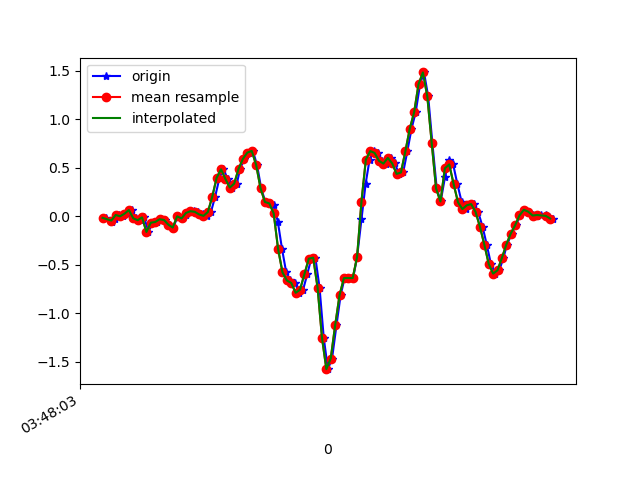

The data file committed next to this chart (first rows):
1618804083436, 1499767342652451, -0.017634332, 0.16806567, 0.0013187301
1618804083464, 1499767361696595, -0.06528, -0.2766, -0.01456
1618804083477, 1499767380715939, -0.02619, 0.2096, -0.03289
1618804083496, 1499767399760099, 0.01169, -0.3157, 0.02087
1618804083515, 1499767418779443, -0.001752, -0.02008, -0.04144
1618804083535, 1499767437823587, 0.02513, -0.2437, 0.0172
1618804083553, 1499767456820547, 0.063, -0.06162, -0.01701
1618804083572, 1499767475862723, -0.02252, -0.1801, 9.7E-5
1618804083591, 1499767494904867, -0.04207, -0.174, -0.04389
1618804083610, 1499767513922243, -0.01275, 0.2621, -0.04389
1618804083629, 1499767532964419, -0.163, -0.09705, -0.03778
1618804083648, 1499767551983939, -0.06773, 0.2988, -0.08298
1618804083670, 1499767570999779, -0.06039, 0.1962, -0.02678
1618804083686, 1499767590040451, -0.0323, -0.218, -0.05366
1618804083705, 1499767609081123, -0.03963, 0.2206, -0.06343
1618804083724, 1499767628121795, -0.08849, -0.1679, -0.003568
1618804083743, 1499767647133667, -0.1178, 0.04956, -0.07076
1618804083762, 1499767666174115, -0.001752, 0.355, -0.028
1618804083781, 1499767685214563, -0.02374, -0.1251, -0.0109
1618804083800, 1499767704255043, 0.01657, 0.09354, -0.03289
1618804083819, 1499767723270691, 0.04834, 0.1558, -0.06099
1618804083838, 1499767742311139, 0.05078, 0.05322, -0.04999
1618804083857, 1499767761330915, 0.04467, 0.003132, -0.05244
1618804083876, 1499767780345699, 0.0178, -0.009085, -0.0671
1618804083895, 1499767799385251, 0.003135, 0.005576, -0.06588
1618804083914, 1499767818424803, 0.04223, 0.03734, -0.0671
1618804083933, 1499767837464419, 0.1998, 0.07155, -0.04755
1618804083953, 1499767856466851, 0.3953, 0.1082, 0.003762
1618804083971, 1499767875505955, 0.4833, 0.0911, 0.09173
1618804083991, 1499767894545059, 0.3831, 0.03978, 0.2029
1618804084010, 1499767913584163, 0.2951, -0.009085, 0.2762
1618804084032, 1499767932623267, 0.3354, -0.03352, 0.3593
1618804084047, 1499767951757143, 0.4882, -0.05307, 0.4289
1618804084066, 1499767970795479, 0.592, -0.07995, 0.4473
1618804084086, 1499767989833879, 0.6555, -0.08972, 0.4424
1618804084105, 1499768008872215, 0.6726, -0.0775, 0.4863
1618804084124, 1499768027885783, 0.5285, -0.09094, 0.5645
1618804084143, 1499768046917911, 0.2878, -0.119, 0.6085
1618804084162, 1499768065956119, 0.1461, -0.1251, 0.6745
1618804084181, 1499768084994263, 0.1314, -0.141, 0.8113
1618804084200, 1499768104032471, 0.1155, -0.207, 0.9873
1618804084219, 1499768123045911, -0.05917, -0.284, 1.193
1618804084238, 1499768142084055, -0.3389, -0.3243, 1.488
1618804084257, 1499768161103767, -0.5796, -0.3646, 1.809
1618804084276, 1499768180116631, -0.6639, -0.3866, 2.181
1618804084298, 1499768199154327, -0.6896, -0.3451, 2.604
1618804084315, 1499768218192023, -0.791, -0.2791, 3.074
1618804084334, 1499768237229719, -0.7592, -0.2742, 3.58
1618804084353, 1499768256245463, -0.5992, -0.3328, 3.972
1618804084371, 1499768275283159, -0.4391, -0.3854, 4.203
1618804084390, 1499768294320919, -0.4281, -0.3683, 4.288
1618804084409, 1499768313358743, -0.7385, -0.3732, 4.292
1618804084428, 1499768332396439, -1.253, -0.4526, 4.12
1618804084447, 1499768351402135, -1.579, -0.5344, 3.796
1618804084466, 1499768370439703, -1.469, -0.6334, 3.384
1618804084486, 1499768389477271, -1.128, -0.7299, 2.897
1618804084505, 1499768408514967, -0.8166, -0.7763, 2.395
1618804084523, 1499768427527703, -0.6395, -0.7348, 1.932
1618804084544, 1499768446565399, -0.6383, -0.6529, 1.486
1618804084562, 1499768465592727, -0.6395, -0.5589, 1.02
1618804084580, 1499768484630167, -0.422, -0.4404, 0.5511
... 47 more rows
